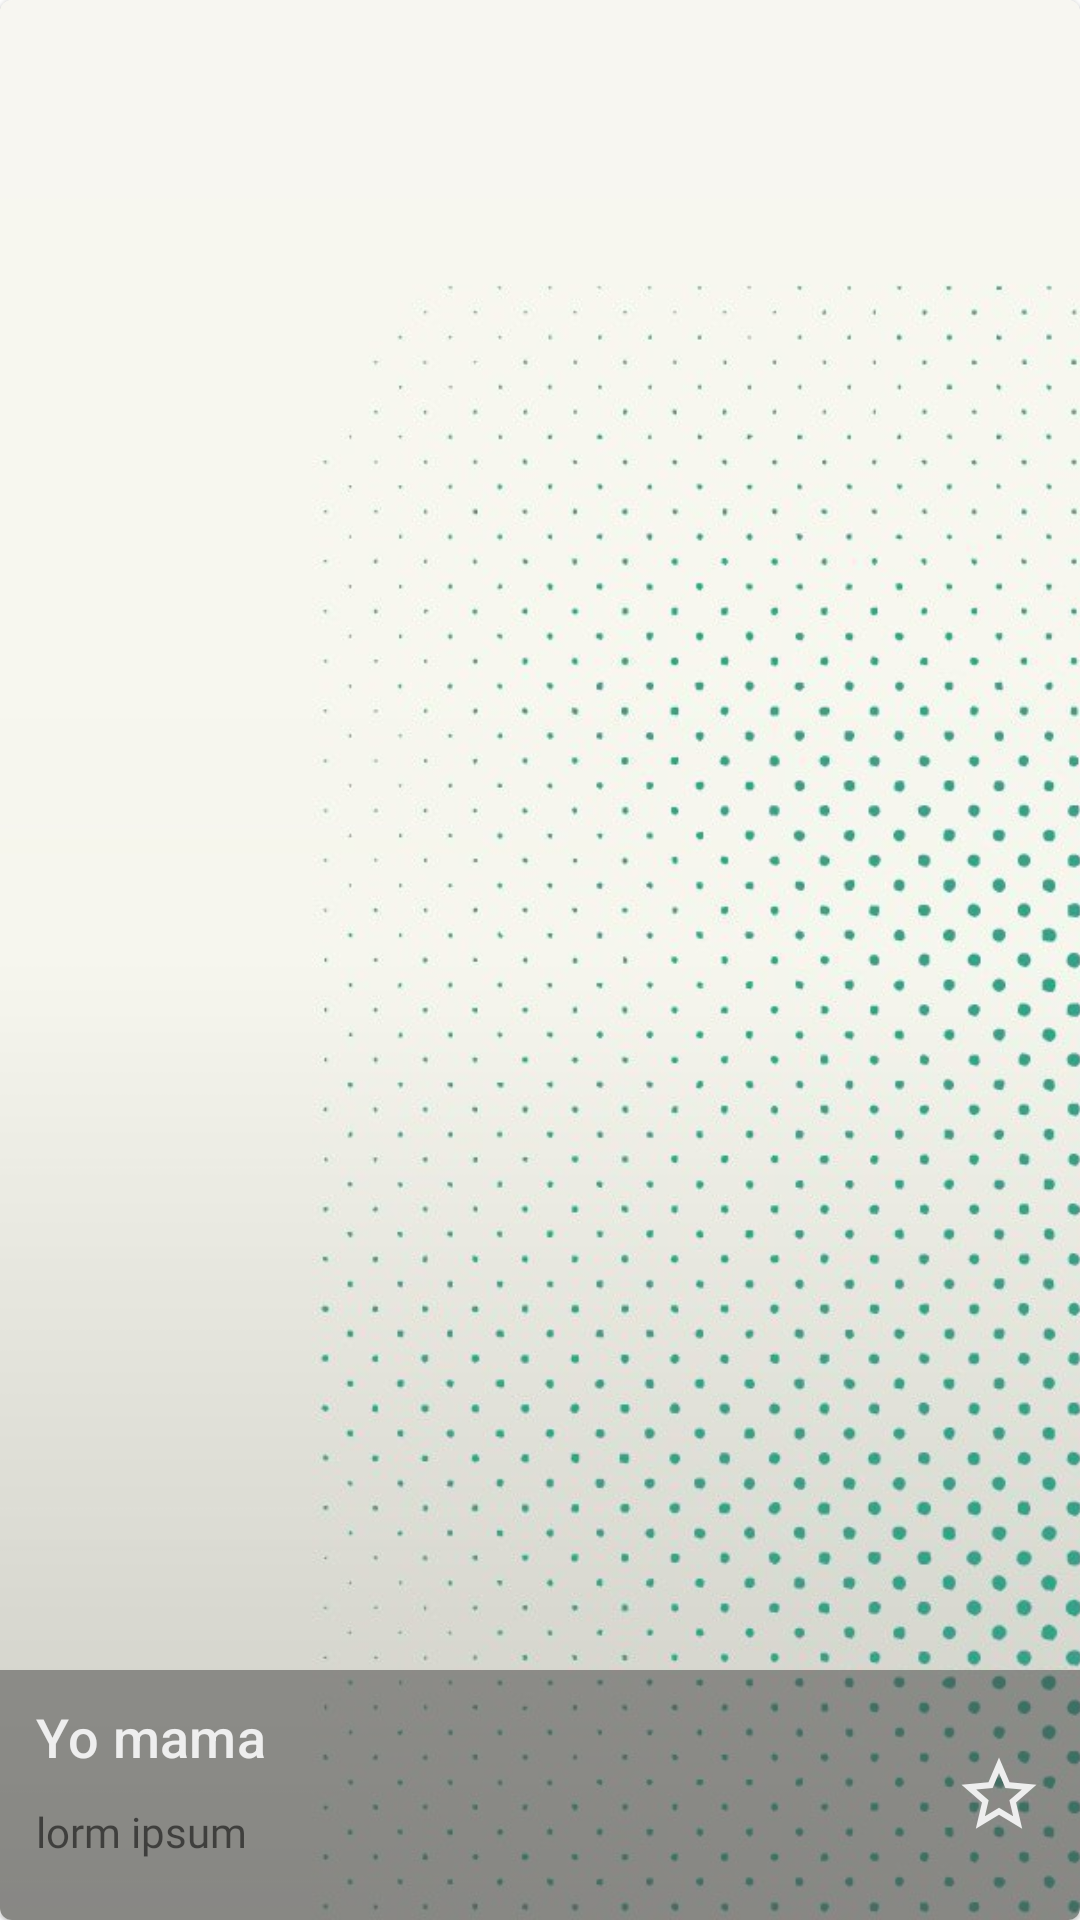

Here is an Android app screen rendered from its layout file. Give the layout XML and the strings, colors and styles it references.
<!-- AndroidManifest.xml: application theme AppTheme -->
<!-- res/layout/gallery_item.xml -->
<?xml version="1.0" encoding="utf-8"?>
<com.google.android.material.card.MaterialCardView
    xmlns:android="http://schemas.android.com/apk/res/android"
    android:layout_width="170dp"
    android:layout_height="220dp"
    android:layout_weight=".5"
    android:layout_margin="4dp">
<RelativeLayout
    android:layout_width="match_parent"
    android:layout_height="wrap_content">
    <ImageView
        android:id="@+id/album_cover"
        android:layout_width="match_parent"
        android:layout_height="match_parent"
        android:scaleType="centerCrop"
        android:src="@drawable/pb"/>
    <RelativeLayout
        android:paddingTop="10dp"
        android:paddingBottom="10dp"
        android:paddingStart="12dp"
        android:paddingEnd="12dp"
        android:background="@color/colorTransparentBlack"
        android:layout_alignParentBottom="true"
        android:layout_width="match_parent"
        android:layout_height="wrap_content">
        <TextView
            style="@style/Widget.UIDemo.ArtistText"
            android:id="@+id/name"
            android:layout_width="wrap_content"
            android:layout_height="wrap_content"
            android:text="Yo mama"/>
        <TextView
            android:fontFamily="@font/roboto_light"
            android:id="@+id/artist"
            android:layout_marginBottom="10dp"
            android:layout_width="wrap_content"
            android:layout_height="wrap_content"
            android:layout_below="@id/name"
            android:layout_marginTop="10dp"
            android:text="lorm ipsum"/>
        <androidx.appcompat.widget.AppCompatToggleButton
            style="@style/toggleButton"
            android:id="@+id/toggle_btn"
            android:layout_alignParentEnd="true"
            android:background="@drawable/ic_toggle_bg"
            android:layout_width="30dp"
            android:layout_height="30dp"
            android:layout_centerVertical="true"/>
    </RelativeLayout>
</RelativeLayout>
</com.google.android.material.card.MaterialCardView>
<!-- resources referenced by this layout -->
<resources>
  <color name="colorTransparentBlack">#80424242</color>
  <!-- drawable ic_toggle_bg (drawable) -->
  <?xml version="1.0" encoding="utf-8"?>
  <layer-list xmlns:android="http://schemas.android.com/apk/res/android">
  <item android:id="@+id/background"
      android:drawable="@android:color/transparent" />
  
  <item android:id="@+id/toggle"
      android:drawable="@drawable/ic_toggle" />
  
  </layer-list>
  <!-- drawable pb: jpg bitmap (drawable, 318347 bytes) -->
  <style name="Widget.UIDemo.ArtistText" parent="TextAppearance.MaterialComponents.Subtitle2">
          <item name="android:fontFamily">@font/roboto_regular</item>
          <item name="android:textColor">@color/colorTextLight</item>
          <item name="android:textSize">18sp</item>
      </style>
  <style name="toggleButton" parent="android:Theme.Black">
          <item name="android:buttonStyleToggle">@style/Widget.UIDemo.ToggleButton</item>
          <item name="android:textOn" />
          <item name="android:textOff" />
      </style>
  <style name="AppTheme" parent="Theme.MaterialComponents.Light.NoActionBar">
          
          <item name="colorPrimary">@color/colorPrimary</item>
          <item name="colorPrimaryDark">@color/colorPrimaryDark</item>
          <item name="colorAccent">@color/colorAccent</item>
      </style>
  <!-- drawable ic_toggle (drawable) -->
  <?xml version="1.0" encoding="utf-8"?>
  <selector xmlns:android="http://schemas.android.com/apk/res/android">
      <item android:state_checked="false"
      android:drawable="@drawable/ic_star" />
  
      <item android:state_checked="true"
          android:drawable="@drawable/ic_star_filled" />
  </selector>
  <color name="colorTextLight">#EEEEEE</color>
  <style name="Widget.UIDemo.ToggleButton" parent="android:Widget">
          <item name="android:background">@drawable/ic_toggle_bg</item>
          <item name="android:disabledAlpha">?android:attr/disabledAlpha</item>
      </style>
  <color name="colorPrimary">#263238</color>
  <color name="colorPrimaryDark">#102027</color>
  <color name="colorAccent">#C50E29</color>
  <!-- drawable ic_star (drawable) -->
  <vector xmlns:android="http://schemas.android.com/apk/res/android"
          android:width="34dp"
          android:height="34dp"
          android:viewportWidth="24.0"
          android:viewportHeight="24.0"
      android:tint="@color/colorTextLight">
      <path
          android:fillColor="#FF000000"
          android:pathData="M22,9.24l-7.19,-0.62L12,2 9.19,8.63 2,9.24l5.46,4.73L5.82,21 12,17.27 18.18,21l-1.63,-7.03L22,9.24zM12,15.4l-3.76,2.27 1,-4.28 -3.32,-2.88 4.38,-0.38L12,6.1l1.71,4.04 4.38,0.38 -3.32,2.88 1,4.28L12,15.4z"/>
  </vector>
  <!-- drawable ic_star_filled (drawable) -->
  <vector xmlns:android="http://schemas.android.com/apk/res/android"
          android:width="34dp"
          android:height="34dp"
          android:viewportWidth="24.0"
          android:viewportHeight="24.0"
      android:tint="@color/colorTextLight">
      <path
          android:fillColor="#FF000000"
          android:pathData="M12,17.27L18.18,21l-1.64,-7.03L22,9.24l-7.19,-0.61L12,2 9.19,8.63 2,9.24l5.46,4.73L5.82,21z"/>
  </vector>
</resources>
